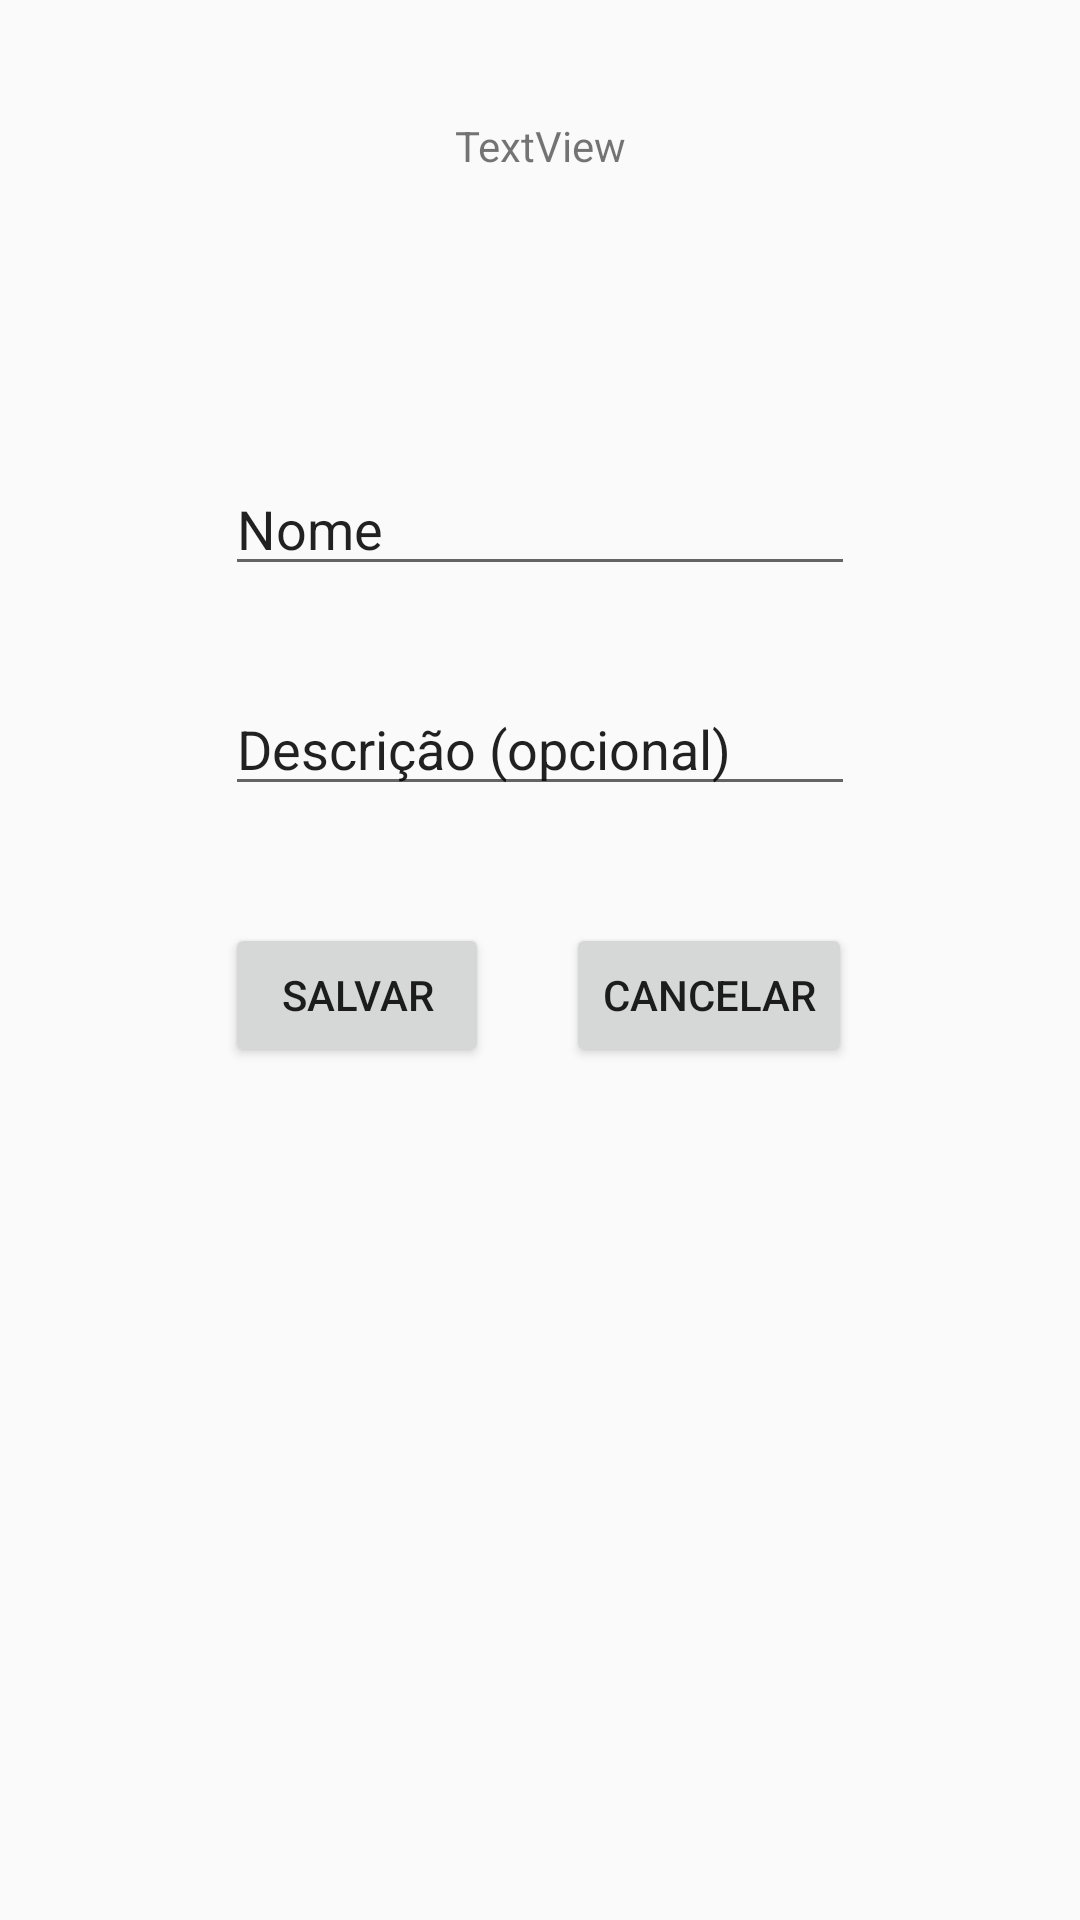

Write the Android layout XML for this screen, with the resource values it uses.
<!-- AndroidManifest.xml: application theme AppTheme -->
<!-- res/layout/activity_novacategoria.xml -->
<?xml version="1.0" encoding="utf-8"?>
<android.support.constraint.ConstraintLayout xmlns:android="http://schemas.android.com/apk/res/android"
    xmlns:app="http://schemas.android.com/apk/res-auto"
    xmlns:tools="http://schemas.android.com/tools"
    android:layout_width="match_parent"
    android:layout_height="match_parent">

    <TextView
        android:id="@+id/novaCategoria_titulo"
        android:layout_width="wrap_content"
        android:layout_height="wrap_content"
        android:layout_marginTop="39dp"
        android:text="TextView"
        app:layout_constraintEnd_toEndOf="parent"
        app:layout_constraintStart_toStartOf="parent"
        app:layout_constraintTop_toTopOf="parent" />

    <EditText
        android:id="@+id/novaCategoria_nome"
        android:layout_width="wrap_content"
        android:layout_height="wrap_content"
        android:layout_marginTop="154dp"
        android:ems="10"
        android:inputType="textPersonName"
        android:text="Nome"
        app:layout_constraintEnd_toEndOf="parent"
        app:layout_constraintStart_toStartOf="parent"
        app:layout_constraintTop_toTopOf="parent" />

    <EditText
        android:id="@+id/novaCategoria_descricao"
        android:layout_width="wrap_content"
        android:layout_height="wrap_content"
        android:layout_marginTop="32dp"
        android:text="Descrição (opcional)"
        android:ems="10"
        android:inputType="textMultiLine"
        app:layout_constraintStart_toStartOf="@+id/novaCategoria_nome"
        app:layout_constraintTop_toBottomOf="@+id/novaCategoria_nome" />

    <Button
        android:id="@+id/novaCategoria_ok"
        android:layout_width="wrap_content"
        android:layout_height="wrap_content"
        android:text="Salvar"
        app:layout_constraintBaseline_toBaselineOf="@+id/novaCategoria_cancelar"
        app:layout_constraintStart_toStartOf="@+id/novaCategoria_descricao" />

    <Button
        android:id="@+id/novaCategoria_cancelar"
        android:layout_width="wrap_content"
        android:layout_height="wrap_content"
        android:layout_marginEnd="1dp"
        android:layout_marginTop="39dp"
        android:text="Cancelar"
        app:layout_constraintEnd_toEndOf="@+id/novaCategoria_descricao"
        app:layout_constraintTop_toBottomOf="@+id/novaCategoria_descricao" />


</android.support.constraint.ConstraintLayout>
<!-- resources referenced by this layout -->
<resources>
  <style name="AppTheme" parent="Theme.AppCompat.Light">
          
          <item name="colorPrimary">@color/colorBlueDois</item>
          <item name="colorPrimaryDark">@color/colorDarkBlue</item>
          <item name="colorAccent">@color/colorGreen</item>
          <item name="android:actionBarStyle">@style/AppTheme.ActionBar</item>
      </style>
  <color name="colorBlueDois">#30C0FC</color>
  <color name="colorDarkBlue">#627DE8</color>
  <color name="colorGreen">#73EB92</color>
  <style name="AppTheme.ActionBar" parent="Widget.AppCompat.ActionBar">
          <item name="android:textColor">@color/colorWhite</item>
          <item name="android:titleTextStyle">@style/AppTheme.ActionBar.Text</item>
      </style>
  <color name="colorWhite">#FFFFFF</color>
  <style name="AppTheme.ActionBar.Text" parent="@android:style/TextAppearance">]
          <item name="android:textColor">@color/colorWhite</item>
      </style>
</resources>
